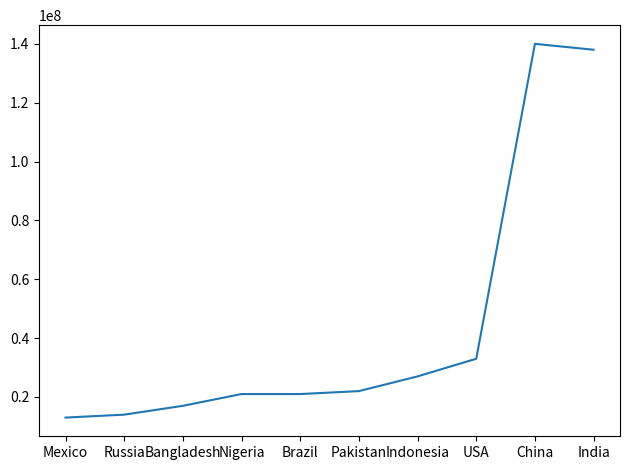

Recreate this plot in Python.
import pandas as p
import numpy as n
import matplotlib.pyplot as plt


b = p.DataFrame({"Population density": [1.4, 1.3, 0.3, 0.27, 0.22, 0.21, 0.21, 0.16, 0.14, 0.13],"Population": [1380, 1400, 330, 270, 220, 210, 210, 170, 140, 130]}, index = ["India", "China", "USA", "Indonesia", "Pakistan", "Brazil", "Nigeria", "Bangladesh", "Russia", "Mexico"])
b['Population']*=100000
b = b[::-1]
c = plt.plot(b.index, b['Population'])
plt.tight_layout()
plt.show()
